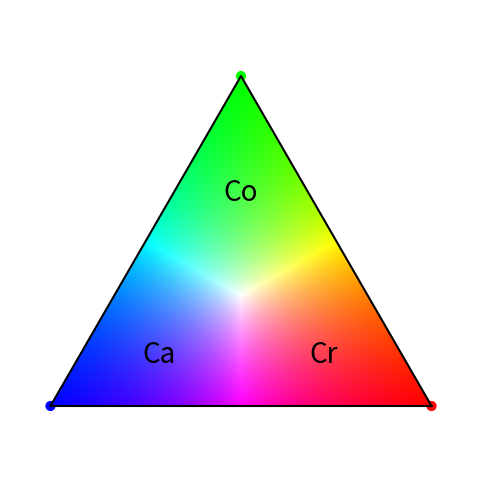

Python code for this plot:
import math
import numpy as np
import matplotlib.pyplot as plt
"""
Code for maxwell triangle taken from espaceRVB.py
[redacted]
Note the french language rvb instead of rgb

I modified their colour blending in the maxwell triangle 
by introducing rescaleRGB

"""

           
def maxwell():
    a = 1.0/math.sqrt(3)
    plt.scatter([a,0,-a],[0,1,0],s=40,c=[(1,0,0),(0,1,0),(0,0,1)])
    plt.plot([a,0,-a,a],[0,1,0,0],'k-')
    plt.axis([-0.7,0.7,-0.2,1.2])
            
def point(rvb):
    somme = rvb[0]+rvb[1]+rvb[2]
    r = rvb[0]*1.0/somme
    v = rvb[1]*1.0/somme
    b = rvb[2]*1.0/somme
    plt.scatter([(r-b)/math.sqrt(3)],[v],s=50,c=(r,v,b))
            
def fill_maxwell(Rlabel=None,Glabel=None,Blabel=None,Tcolor='black'):
        Nlignes=300
        Ncol=300
        img = np.zeros((Nlignes,Ncol,4))
        dx = 2.0/(Ncol-1)
        dy = 1.0/(Nlignes-1)
        for i in range(Ncol-1):
            for j in range(Nlignes-1):
                x =-1.0+i*dx
                y = j*dy
                v = y
                #r = (x+1-v)
                r = (x+1-v)/2.0
                b = 1.0-v-r
                r,v,b=rescaleRGB(r,v,b)#print x,y,r,v,b 
                if (r>=0) and (r<=1.0) and (v>=0) and (v<=1.0) and (b>=0) and (b<=1.0):
                    #t,s,l=rvb2tsl([r,v,b])
                    img[j][i] = np.array([r,v,b,1.0])
                    #img[j][i] = numpy.array([r,v,b])
                    #img[j][i] = numpy.array([t,s,l,1.0])
                else:
                    img[j][i] = np.array([1.0,1.0,1.0,0.0])
                    #img[j][i] = numpy.array([1.0,1.0,1.0])
        a = 1.0/math.sqrt(3)

        plt.axis('off')
        if(Blabel!=None):
            plt.annotate(Blabel, xy=(-0.63, 0.0), xytext=(-0.25, 0.20), xycoords='data',textcoords='data',horizontalalignment='center',verticalalignment='top',color=Tcolor,fontsize=20)
        if(Glabel!=None):
            plt.annotate(Glabel, xy=(0.0,1.0), xytext=(0.0,0.60), xycoords='data',textcoords='data',horizontalalignment='center',verticalalignment='bottom',color=Tcolor,fontsize=20)
        if(Rlabel!=None):
            plt.annotate(Rlabel, xy=(0.63, 0.0), xytext=(0.25, 0.20), xycoords='data',textcoords='data',horizontalalignment='center',verticalalignment='top',color=Tcolor,fontsize=20)

        plt.imshow(img,origin='lower',extent=[-a,a,0.0,1.0])
            
def rvb2tsl(rvb):
        r=rvb[0]*1.0
        v=rvb[1]*1.0
        b=rvb[2]*1.0
        somme = r+v+b
        r=r/somme
        v=v/somme
        b=b/somme
        Max = max(r,v,b)
        Min = min(r,v,b)
        C=Max-Min
        L = Max
        if L==0:
            return [0,0,0]
        S = C/L
        if C==0:
            return [0,0,L]
        if max==r:
            T = 60.0*(v-b)/C % 360
        elif max==v:
            T = 120.0+60.0*(b-r)/C
        else:
            T = 240.0+60.0*(r-v)/C
        return [T,S,L]
            
def tsl2rvb(tsl):
        T=tsl[0]*1.0
        S=tsl[1]*1.0
        L=tsl[2]*1.0
        C=L*S
        Min = L-C
        if (T>300) and (T<=360):
            r = L
            v = Min
            b = v+C*(360.0-T)/60
        elif (T>=0) and (T<=60):
            r = L
            b = Min
            v = b+C*(T/60)
        elif (T>60) and (T<=120):
            v = L
            b = Min
            r = b+C*(120.0-T)/60
        elif (T>120) and (T<=180):
            v = L
            r = Min
            b = r+C*(T-120.0)/60
        elif (T>180) and (T<=240):
            b = L
            r = Min
            v = r+C*(240.0-T)/60
        else:
            b = L
            v = Min
            r = v+C*(T-240.0)/60
        return [r,v,b]
            
def disqueTSL():
    Ncol = 300
    Nlignes = 300
    img = np.zeros((Nlignes,Ncol,4))
    dx = 2.0/(Ncol-1)
    dy = 2.0/(Nlignes-1)
    rad2deg = 180.0/math.pi
    for i in range(Ncol):
        for j in range(Nlignes):
            x=-1.0+i*dx
            y=-1.0+j*dy
            r = math.sqrt(x*x+y*y)
            if r<1.0:
                if x==0:
                    if y>0:
                        a = 90.0
                    else:
                        a = -90.0
                else:
                    a = math.atan(y/x)*rad2deg
                if x<0:
                    a = a+180.0
                a = a % 360
                rvb = tsl2rvb([a,r,1.0])
                img[j][i] = np.array([rvb[0],rvb[1],rvb[2],1.0])
            else:
                img[j][i] = np.array([1.0,1.0,1.0,0.0])
    plt.imshow(img,origin='lower',extent=[-1,1,-1,1])        
            
            
            
def pointsTSV(dT,S):
    T = np.arange(0,360,dT)
    x = np.zeros(T.size)
    y = np.zeros(T.size)
    for k in range(T.size):
        rvb = tsl2rvb([T[k],S,1.0])
        somme = rvb[0]+rvb[1]+rvb[2]
        x[k] = (rvb[0]-rvb[2])/math.sqrt(3)/somme
        y[k] = rvb[1]/somme
    plt.plot(x,y,"k.")

def rescaleRGB(r,g,b):
    """
    PDQ: Re-normalise the blend
    so that the max of the RGB is 1.0
    R,G,B = 0.5,0.5,0.2 becomes 1,1,0.4
    """
    cmax=max([r,g,b])
    if cmax>0.0:
        return r/cmax,g/cmax,b/cmax
    else:
        return 0,0,0



def fill_twocolour(top=0,bottom=1,toplabel=None,bottomlabel=None):
        Nrow=300
        Ncol=300
        img = np.zeros((Nrow,Ncol,4))
        dx = 1.0/(Ncol-1)
        dy = 1.0/(Nrow-1)
        for i in range(Ncol-1):
            for j in range(Nrow-1):
                x =-1.0+i*dx
                y = j*dy
                
                r = y
                g = (1.0-r)*i*dx
                b = 0.0
                #r,g,b=rescaleRGB(r,g,b)#print x,y,r,v,b 
                if (r>=0) and (r<=1.0) and (g>=0) and (g<=1.0) and (b>=0) and (b<=1.0):
                    img[j][i] = np.array([r,g,b,1.0])
                else:
                    img[j][i] = np.array([1.0,1.0,1.0,0.0])
        a = 1.0/math.sqrt(3)

        plt.axis('off')
#         if(Blabel!=None):
#             plt.annotate(Blabel, xy=(-0.63, 0.0), xytext=(-0.63, -0.05), xycoords='data',textcoords='data',horizontalalignment='center',verticalalignment='top')
#         if(Glabel!=None):
#             plt.annotate(Glabel, xy=(0.0,1.0), xytext=(0.0,1.05), xycoords='data',textcoords='data',horizontalalignment='center',verticalalignment='bottom')
#         if(Rlabel!=None):
#             plt.annotate(Rlabel, xy=(0.63, 0.0), xytext=(0.63, -0.05), xycoords='data',textcoords='data',horizontalalignment='center',verticalalignment='top')

        plt.imshow(img,origin='lower',extent=[-a,a,0.0,1.0])



#def normalize2DArray(2darr):
#    2darr /= np.max(np.abs(2darr),axis=0)
#    image *= (255.0/image.max())
    
def rgbtrueimage(R,G,B):
    rows,cols = R.shape
    R*= (1.0/R.max())
    G*= (1.0/G.max())
    B*= (1.0/B.max())
    img = np.zeros((rows,cols,3))
    img[:,:,0]=R
    img[:,:,1]=G
    img[:,:,2]=B
    plt.imshow(img)        
    

def rgbnormimage(R,G,B):
    rows,cols = R.shape
    R*= (1.0/R.max())
    G*= (1.0/G.max())
    B*= (1.0/B.max())
    img = np.zeros((rows,cols,3))
    img[:,:,0]=R
    img[:,:,1]=G
    img[:,:,2]=B
    plt.imshow(img)        
    

    

plt.figure(figsize=(6,6))
maxwell()
#fill_twocolour(top=0,bottom=1,toplabel=None,bottomlabel=None)
fill_maxwell(Rlabel="Cr",Glabel="Co",Blabel="Ca",Tcolor='black')
plt.show()

#N=200
#R=np.random.random((N,N))
#G=np.random.random((N,N))
#B=np.random.random((N,N))
#rgbimage(R,G,B)
#plt.show()           